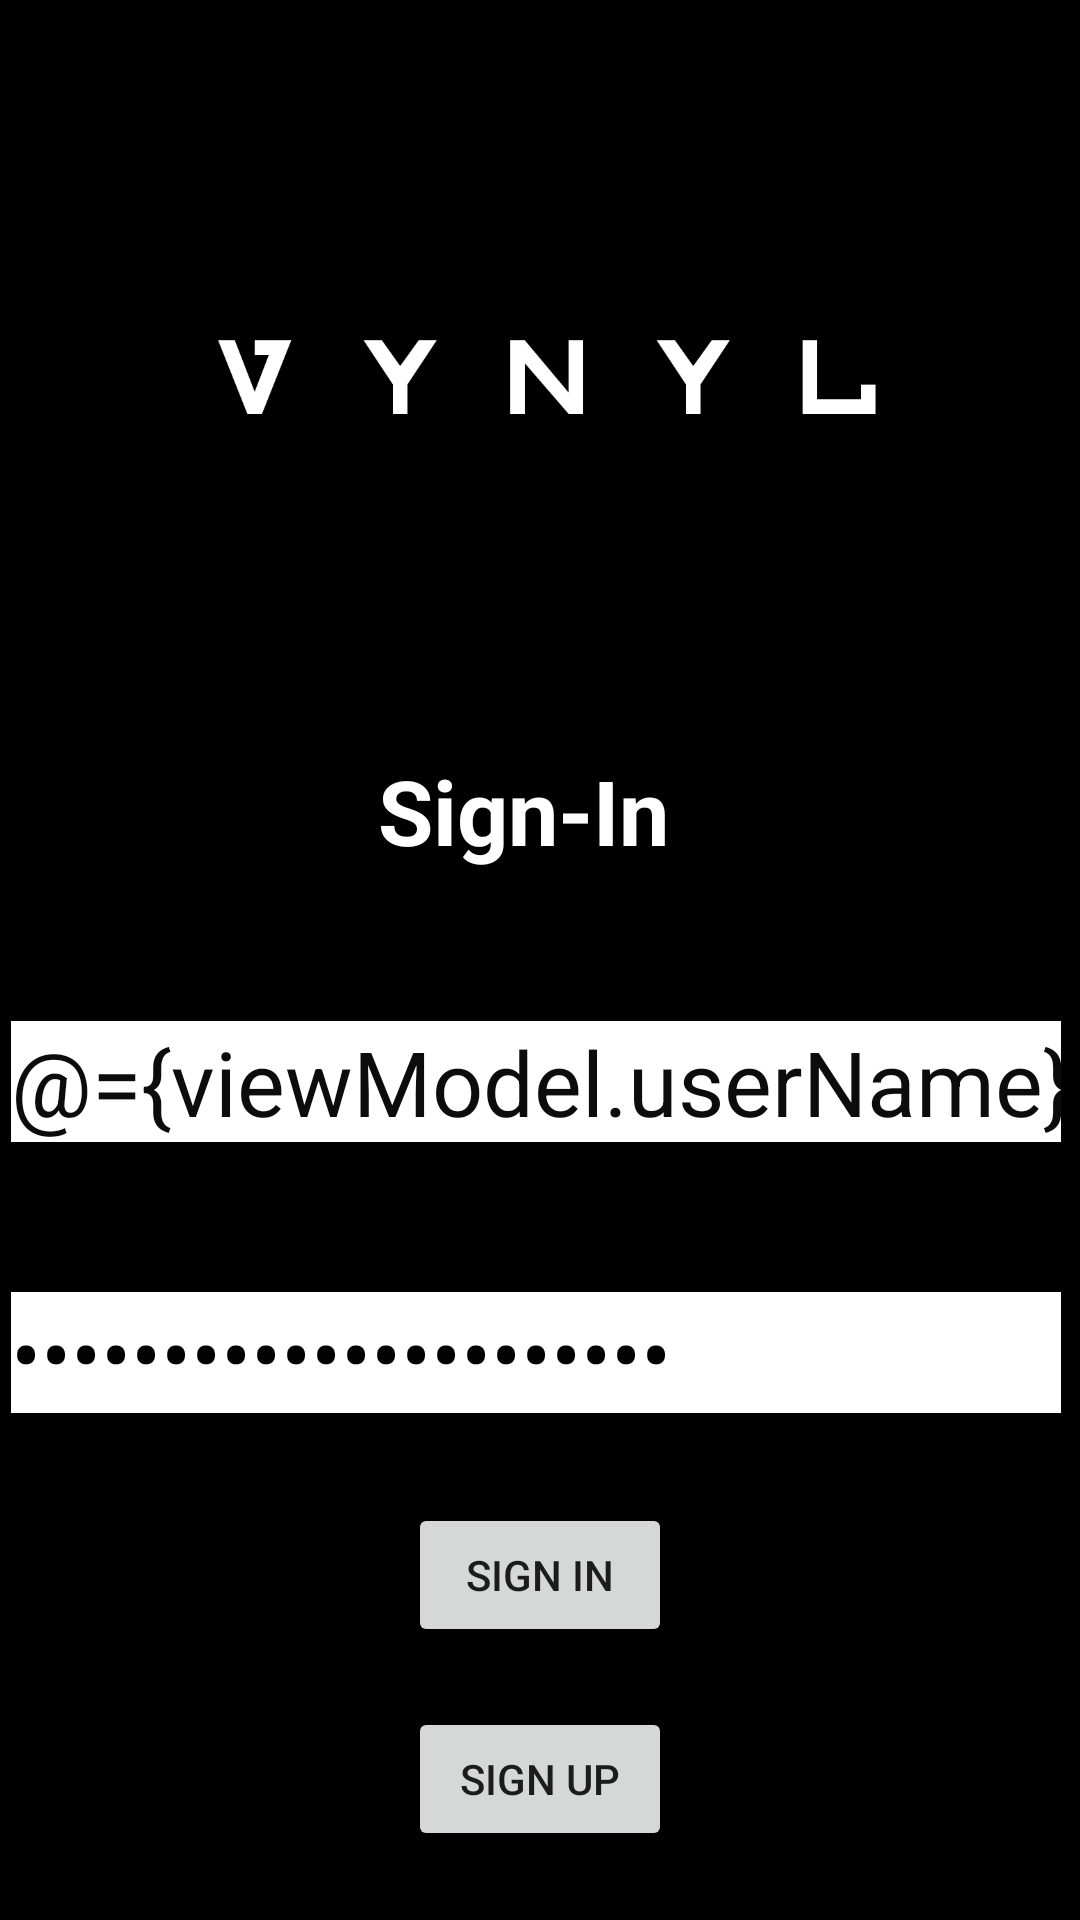

Reconstruct the res/layout file that produces this screen, plus the resources it refers to.
<!-- AndroidManifest.xml: application theme Theme.VinylApplication -->
<!-- res/layout/fragment_sign_in.xml -->
<?xml version="1.0" encoding="utf-8"?>
<layout xmlns:android="http://schemas.android.com/apk/res/android"
    xmlns:app="http://schemas.android.com/apk/res-auto"
    xmlns:tools="http://schemas.android.com/tools">
    <data>
        <variable
            name="viewModel"
            type="com.example.vinylapplication.SignInFragmentViewModel" />
    </data>
    <androidx.constraintlayout.widget.ConstraintLayout
        android:id="@+id/frameLayout2"
        android:layout_width="match_parent"
        android:layout_height="match_parent"
        android:background="#000000"
        tools:context=".RegisterFragment">

        <ImageView
            android:id="@+id/vynylLogo"
            android:layout_width="367dp"
            android:layout_height="250dp"
            android:src="@drawable/vynyl"
            app:layout_constraintEnd_toEndOf="parent"
            app:layout_constraintStart_toStartOf="parent"
            app:layout_constraintTop_toTopOf="parent" />

        <EditText
            android:id="@+id/editTextUsername"
            android:layout_width="wrap_content"
            android:layout_height="wrap_content"
            android:layout_marginTop="50dp"
            android:background="#FFFFFF"
            android:ems="10"
            android:hint="Username"
            android:inputType="textPersonName"
            android:textColor="#0C0C0C"
            android:textColorHighlight="#FFFFFF"
            android:textColorHint="#676565"
            android:textSize="30sp"
            android:tooltipText="Enter your username here"
            android:text="@={viewModel.userName}"
            app:layout_constraintEnd_toEndOf="parent"
            app:layout_constraintHorizontal_bias="0.36"
            app:layout_constraintStart_toStartOf="parent"
            app:layout_constraintTop_toBottomOf="@+id/registrationTextView" />

        <TextView
            android:id="@+id/registrationTextView"
            android:layout_width="wrap_content"
            android:layout_height="wrap_content"
            android:layout_marginEnd="10dp"
            android:text="Sign-In"
            android:textColor="#FFFFFF"
            android:textSize="30sp"
            android:textStyle="bold"
            app:layout_constraintEnd_toEndOf="parent"
            app:layout_constraintHorizontal_bias="0.498"
            app:layout_constraintStart_toStartOf="parent"
            app:layout_constraintTop_toBottomOf="@+id/vynylLogo" />

        <EditText
            android:id="@+id/editTextPassword"
            android:layout_width="wrap_content"
            android:layout_height="wrap_content"
            android:layout_marginTop="50dp"
            android:background="#FFFFFF"
            android:ems="10"
            android:hint="Password..."
            android:inputType="textPassword"
            android:textColor="#040303"
            android:textColorHighlight="#FFFFFF"
            android:textColorHint="#676565"
            android:textSize="30sp"
            android:tooltipText="Enter your password"
            android:text="@={viewModel.password}"
            app:layout_constraintEnd_toEndOf="parent"
            app:layout_constraintHorizontal_bias="0.36"
            app:layout_constraintStart_toStartOf="parent"
            app:layout_constraintTop_toBottomOf="@+id/editTextUsername" />

        <Button
            android:id="@+id/signInButton"
            android:layout_width="wrap_content"
            android:layout_height="wrap_content"
            android:layout_marginTop="30dp"
            android:text="Sign In"
            android:onClick="@{() -> viewModel.goToMainScreen()}"
            app:layout_constraintEnd_toEndOf="parent"
            app:layout_constraintStart_toStartOf="parent"
            app:layout_constraintTop_toBottomOf="@+id/editTextPassword" />

        <Button
            android:id="@+id/signUpButton"
            android:layout_width="wrap_content"
            android:layout_height="wrap_content"
            android:layout_marginTop="20dp"
            android:text="Sign Up"
            android:onClick="@{() -> viewModel.goToRegister()}"
            app:layout_constraintEnd_toEndOf="parent"
            app:layout_constraintStart_toStartOf="parent"
            app:layout_constraintTop_toBottomOf="@+id/signInButton" />
    </androidx.constraintlayout.widget.ConstraintLayout>
</layout>
<!-- resources referenced by this layout -->
<resources>
  <!-- drawable vynyl: png bitmap (drawable-v24, 10342 bytes) -->
  <style name="Theme.VinylApplication" parent="Theme.MaterialComponents.DayNight.NoActionBar">
          
          <item name="colorPrimary">@color/purple_500</item>
          <item name="colorPrimaryVariant">@color/purple_700</item>
          <item name="colorOnPrimary">@color/white</item>
          
          <item name="colorSecondary">@color/teal_200</item>
          <item name="colorSecondaryVariant">@color/teal_700</item>
          <item name="colorOnSecondary">@color/black</item>
          
          <item name="android:statusBarColor" tools:targetApi="l">?attr/colorPrimaryVariant</item>
          
      </style>
  <!-- not gathered from this repository: default colours our renderer supplied (Android Studio template values) -->
  <color name="purple_500">#FF6200EE</color>
  <color name="purple_700">#FF3700B3</color>
  <color name="teal_200">#FF03DAC5</color>
  <color name="teal_700">#FF018786</color>
  <color name="black">#FF000000</color>
  <color name="white">#FFFFFFFF</color>
</resources>
